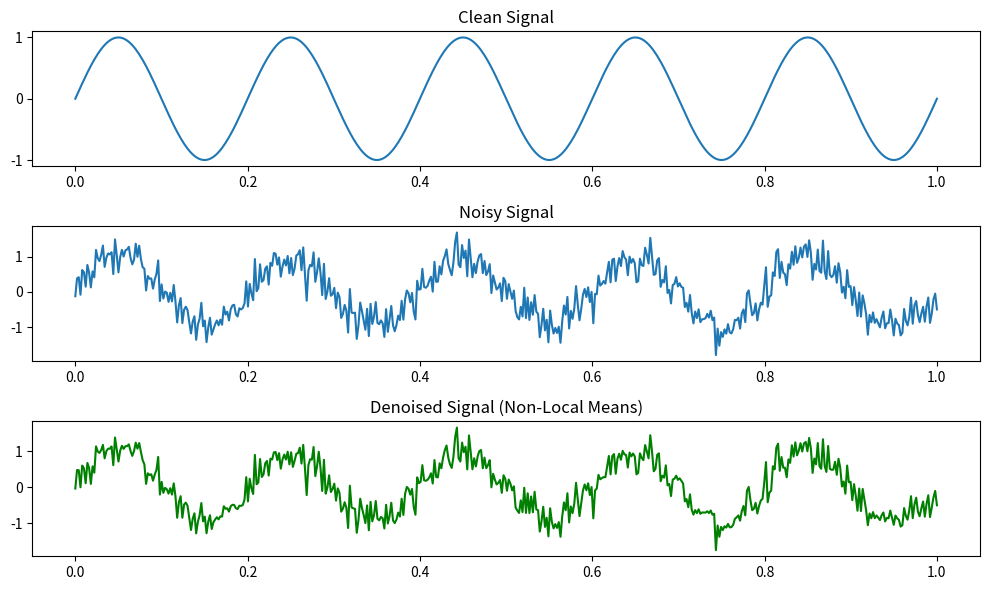

Reproduce this figure in Python.
import numpy as np
import matplotlib.pyplot as plt

def non_local_means(signal, patch_size=5, search_size=11, h=0.1):
    """
    Performs Non-Local Means (NLM) filtering on a 1D noisy signal.
    
    Parameters:
        signal (numpy.ndarray): The noisy signal to be denoised.
        patch_size (int): The size of the patch used for similarity comparison (must be odd).
        search_size (int): The size of the search window for finding similar patches (must be odd).
        h (float): Smoothing parameter that controls the sensitivity to differences.
    
    Returns:
        numpy.ndarray: The denoised signal.
    """
    N = len(signal)
    denoised_signal = np.zeros_like(signal)
    pad_size = patch_size // 2
    padded_signal = np.pad(signal, pad_size, mode='reflect')
    
    # Precompute Gaussian weights for the patch
    gaussian_weights = np.exp(-np.linspace(-1, 1, patch_size) ** 2)
    gaussian_weights /= gaussian_weights.sum()
    
    for i in range(N):
        # Extract the reference patch
        center_idx = i + pad_size
        ref_patch = padded_signal[center_idx - patch_size // 2:center_idx + patch_size // 2 + 1]
        ref_patch = ref_patch * gaussian_weights
        
        # Initialize weights and search window
        weights = []
        search_start = max(center_idx - search_size // 2, pad_size)  # Ensure within bounds
        search_end = min(center_idx + search_size // 2 + 1, N + pad_size)  # Ensure within bounds
        
        # Compute weights for all patches in the search window
        for j in range(search_start, search_end):
            compare_patch = padded_signal[j - patch_size // 2:j + patch_size // 2 + 1]
            if len(compare_patch) == patch_size:  # Ensure patch size matches
                compare_patch = compare_patch * gaussian_weights
                distance = np.sum((ref_patch - compare_patch) ** 2)
                weight = np.exp(-distance / h ** 2)
                weights.append((weight, padded_signal[j]))
        
        # Normalize weights and compute the denoised value
        if weights:
            weights, values = zip(*weights)
            weights = np.array(weights) / np.sum(weights)
            denoised_signal[i] = np.dot(weights, values)
    
    return denoised_signal

# Example Usage
if __name__ == "__main__":
    # Generate a sample clean signal (sine wave)
    t = np.linspace(0, 1, 500)  # 500 samples
    clean_signal = np.sin(2 * np.pi * 5 * t)  # 5 Hz sine wave
    
    # Add Gaussian noise to the signal
    noise = np.random.normal(0, 0.3, size=clean_signal.shape)
    noisy_signal = clean_signal + noise
    
    # Apply Non-Local Means filtering
    denoised_signal = non_local_means(noisy_signal, patch_size=5, search_size=21, h=0.1)
    
    # Plot the results
    plt.figure(figsize=(10, 6))
    plt.subplot(3, 1, 1)
    plt.plot(t, clean_signal, label="Clean Signal")
    plt.title("Clean Signal")
    plt.subplot(3, 1, 2)
    plt.plot(t, noisy_signal, label="Noisy Signal")
    plt.title("Noisy Signal")
    plt.subplot(3, 1, 3)
    plt.plot(t, denoised_signal, label="Denoised Signal", color='green')
    plt.title("Denoised Signal (Non-Local Means)")
    plt.tight_layout()
    plt.show()
